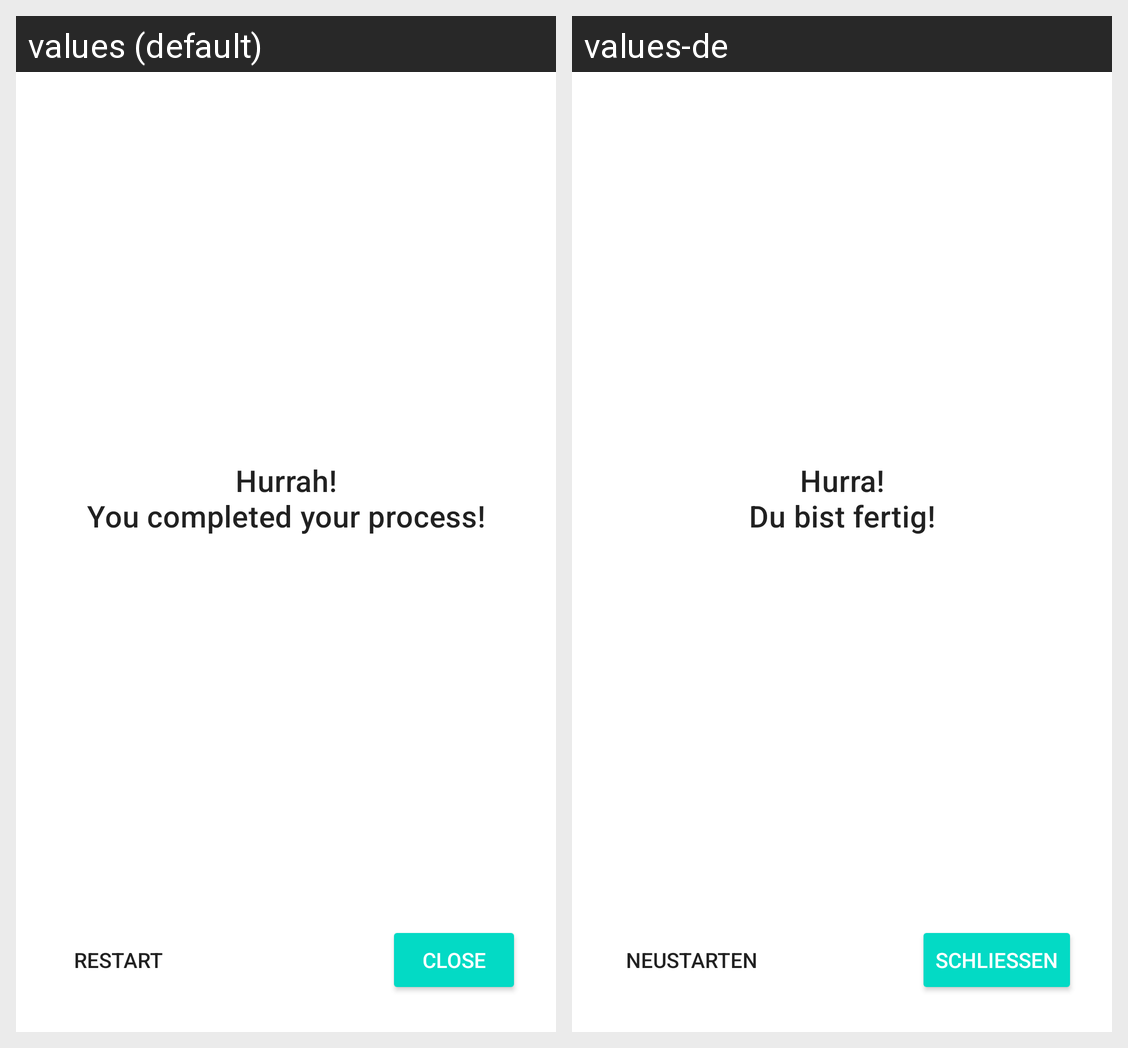

Strings drawn on this Android screen and how each of the app's shown locales translates them:
Android screen res/layout/complete_fragment.xml rendered under 2 locales, left to right: values (default), values-de. Device: Nexus 5 (rendered at 1080×1920; each locale shown at half size, 540×960, under a caption strip naming it); theme Theme.SimpleDocScan.
Strings drawn on this screen, with the default value and each locale's value (text and hints the layout hard-codes, and strings that could not be matched under every locale, appear in the picture but are not listed):

completion_message
  values: Hurrah!
      You completed your process!
  values-de: Hurra!
      Du bist fertig!

close
  values: Close
  values-de: Schließen

restart
  values: Restart
  values-de: Neustarten
